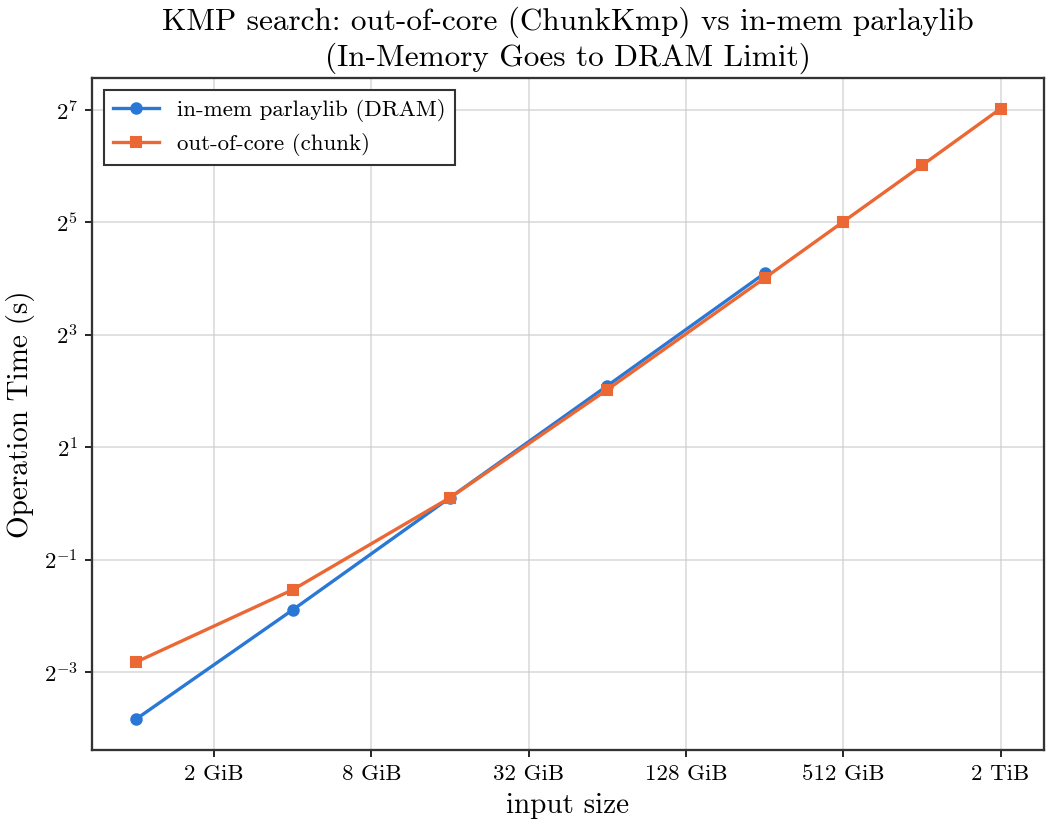

Values plotted in this chart, from the file beside it:
input_bytes, n, m, build_s, search_s, inmem_search_s, count, throughput_gb_s
1073741824, 1073741824, 16, 0.1393, 0.1408, 0.0696, 1, 7.1
4294967296, 4294967296, 16, 0.5216, 0.3448, 0.2692, 2, 11.6
17179869184, 17179869184, 16, 1.437, 1.073, 1.074, 6, 14.91
68719476736, 68719476736, 16, 5.246, 4.068, 4.265, 14, 15.73
274877906944, 274877906944, 16, 23.78, 16.08, 17.06, 51, 15.92
549755813888, 549755813888, 16, 59.38, 32.24, , 99, 15.88
1099511627776, 1099511627776, 16, 94.8, 64.57, , 209, 15.86
2199023255552, 2199023255552, 16, 209.5, 129.9, , 453, 15.76
